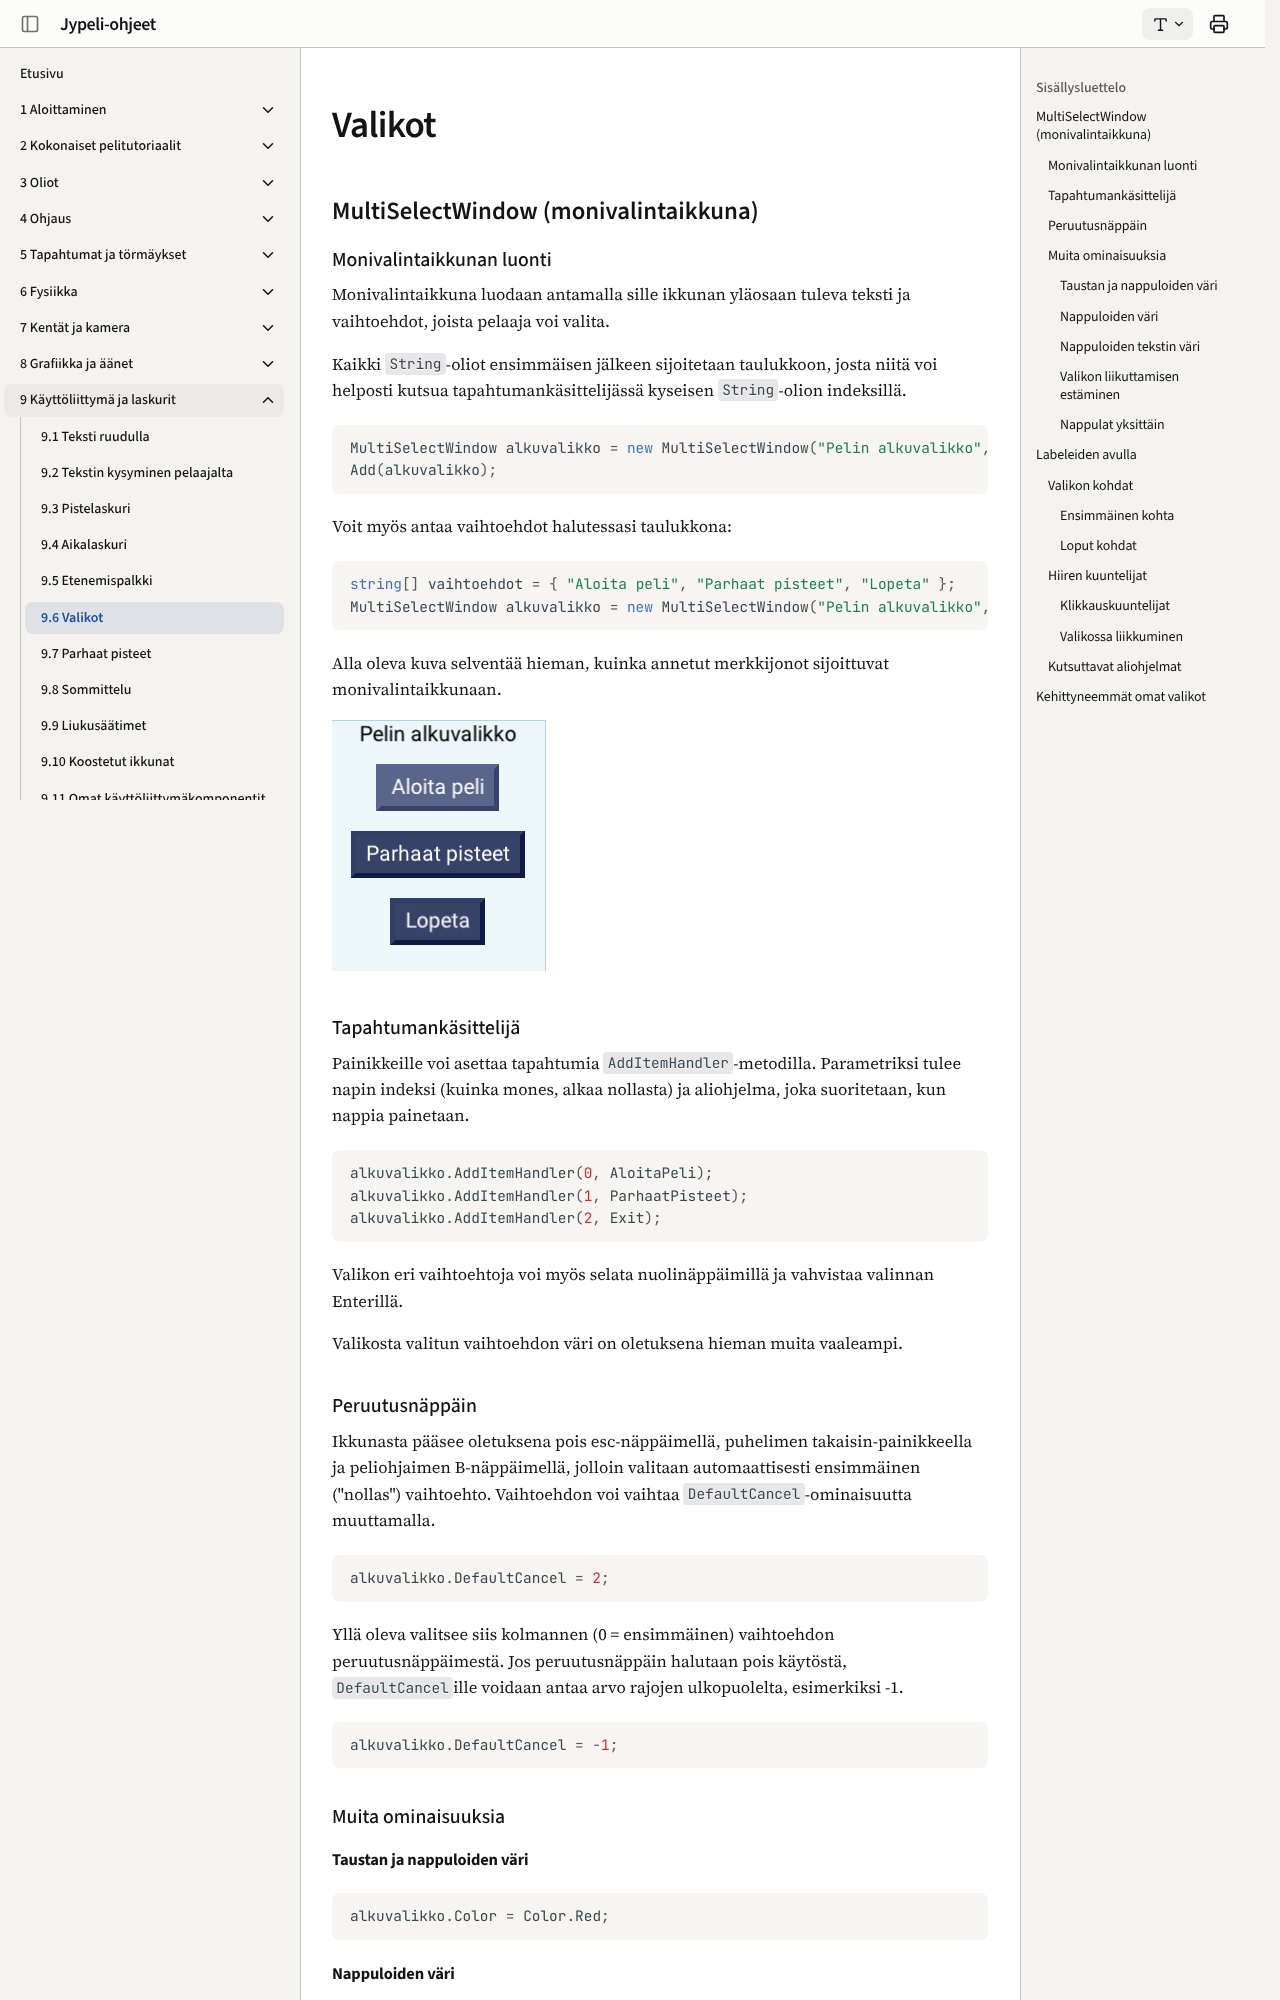

repository: ohj-perus-jy/jypelidocs · page: kayttoliittyma/valikko/index.html · generator: mkdocs

# Valikot

## MultiSelectWindow (monivalintaikkuna) {#multiselect}

### Monivalintaikkunan luonti

Monivalintaikkuna luodaan antamalla sille ikkunan yläosaan tuleva teksti ja vaihtoehdot, joista pelaaja voi valita.

Kaikki `String`-oliot ensimmäisen jälkeen sijoitetaan taulukkoon, josta niitä voi helposti kutsua tapahtumankäsittelijässä kyseisen `String`-olion indeksillä.

```csharp,ignore
MultiSelectWindow alkuvalikko = new MultiSelectWindow("Pelin alkuvalikko", "Aloita peli", "Parhaat pisteet", "Lopeta");
Add(alkuvalikko);
```

Voit myös antaa vaihtoehdot halutessasi taulukkona:

```csharp,ignore
string[] vaihtoehdot = { "Aloita peli", "Parhaat pisteet", "Lopeta" };
MultiSelectWindow alkuvalikko = new MultiSelectWindow("Pelin alkuvalikko", vaihtoehdot);
```

Alla oleva kuva selventää hieman, kuinka annetut merkkijonot sijoittuvat monivalintaikkunaan.

![](images/MultiSelectWindow.png)

### Tapahtumankäsittelijä

Painikkeille voi asettaa tapahtumia `AddItemHandler`-metodilla. Parametriksi tulee napin indeksi (kuinka mones, alkaa nollasta) ja aliohjelma, joka suoritetaan, kun nappia painetaan.

```csharp,ignore
alkuvalikko.AddItemHandler(0, AloitaPeli);
alkuvalikko.AddItemHandler(1, ParhaatPisteet);
alkuvalikko.AddItemHandler(2, Exit);
```

Valikon eri vaihtoehtoja voi myös selata nuolinäppäimillä ja vahvistaa valinnan Enterillä.

Valikosta valitun vaihtoehdon väri on oletuksena hieman muita vaaleampi.

### Peruutusnäppäin

Ikkunasta pääsee oletuksena pois esc-näppäimellä, puhelimen takaisin-painikkeella ja peliohjaimen B-näppäimellä, jolloin valitaan automaattisesti ensimmäinen ("nollas") vaihtoehto. Vaihtoehdon voi vaihtaa `DefaultCancel`-ominaisuutta muuttamalla.

```csharp,ignore
alkuvalikko.DefaultCancel = 2;
```

Yllä oleva valitsee siis kolmannen (0 = ensimmäinen) vaihtoehdon peruutusnäppäimestä. Jos peruutusnäppäin halutaan pois käytöstä, `DefaultCancel`ille voidaan antaa arvo rajojen ulkopuolelta, esimerkiksi -1.

```csharp,ignore
alkuvalikko.DefaultCancel = -1;
```

### Muita ominaisuuksia

#### Taustan ja nappuloiden väri

```csharp,ignore
alkuvalikko.Color = Color.Red;
```

#### Nappuloiden väri

```csharp,ignore
alkuvalikko.SetButtonColor(Color.Orange);
```
